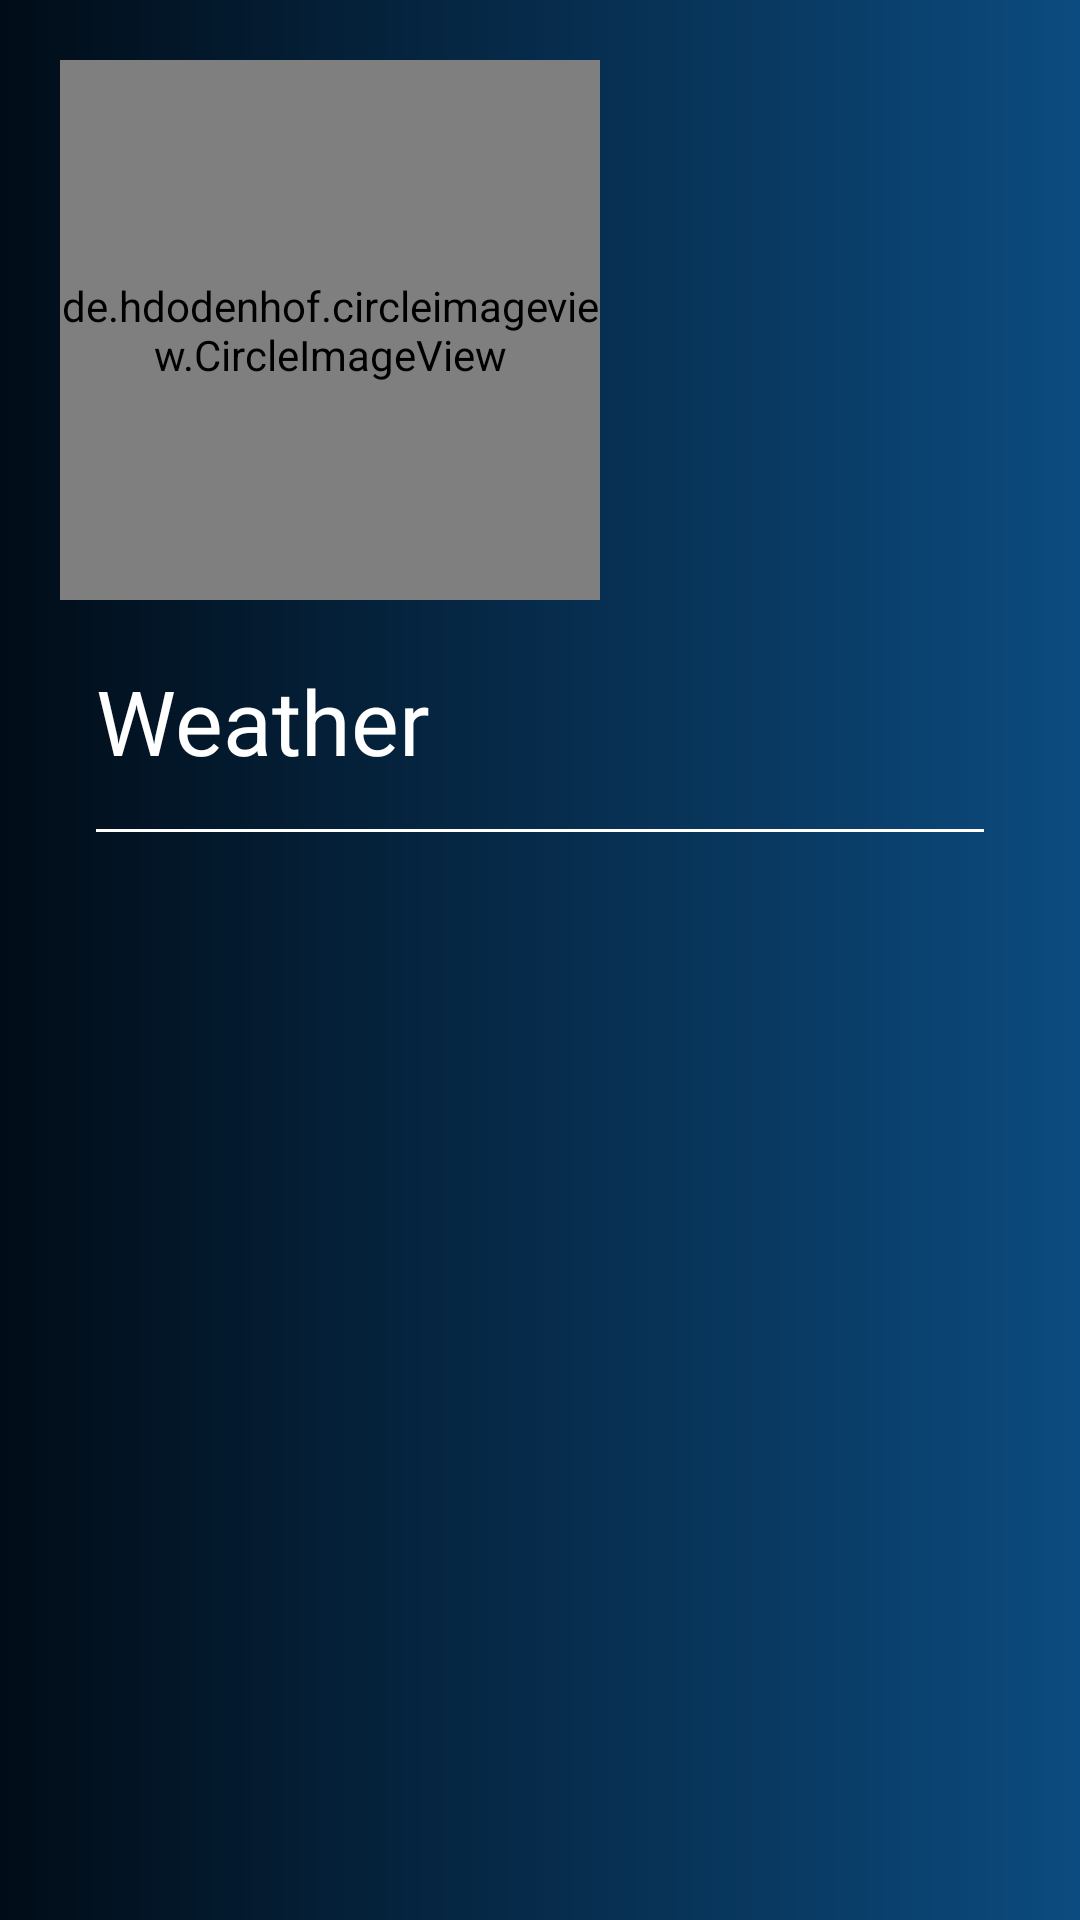

Android layout source for this screen:
<!-- AndroidManifest.xml: application theme Theme.WeatherForecastApplication -->
<!-- res/layout/header_navigation_drawer.xml -->
<?xml version="1.0" encoding="utf-8"?>
<LinearLayout xmlns:android="http://schemas.android.com/apk/res/android"
    android:layout_width="match_parent"
    android:layout_height="wrap_content"
    android:orientation="vertical"
    android:background="@drawable/gradient_overlay">
            <de.hdodenhof.circleimageview.CircleImageView
                android:id="@+id/image_weather"
                android:layout_width="180dp"
                android:layout_height="180dp"
                android:src="@drawable/weather"
                android:layout_marginEnd="16dp"
                android:layout_margin="20dp"
                />

            <TextView
                android:id="@+id/text_weather_title"
                android:layout_width="wrap_content"
                android:layout_height="wrap_content"
                android:text="@string/weather"
                android:textSize="30sp"
                android:textColor="@color/white"
                android:layout_marginStart="32dp"
                android:layout_marginBottom="16dp"
                />
        <View
            android:layout_width="match_parent"
            android:layout_height="1dp"
            android:background="@color/white"
            android:layout_marginBottom="16dp"
            android:layout_marginHorizontal="32dp"
            android:layout_gravity="center_horizontal"
            />

</LinearLayout>
<!-- resources referenced by this layout -->
<resources>
  <color name="white">#FFFFFFFF</color>
  <!-- drawable gradient_overlay (drawable) -->
  <shape xmlns:android="http://schemas.android.com/apk/res/android"
      android:shape="rectangle">
      <gradient
          android:startColor="@color/light_blue"
          android:endColor="@color/dark_blue"
          android:angle="180"/>
  </shape>
  <string name="weather">Weather</string>
  <style name="Theme.WeatherForecastApplication" parent="Base.Theme.WeatherForecastApplication" />
  <color name="light_blue">#0C4B7F</color>
  <color name="dark_blue">#010C17</color>
  <style name="Base.Theme.WeatherForecastApplication" parent="Theme.Material3.DayNight.NoActionBar">
         <item name="windowActionBar">false</item>
          <item name="windowNoTitle">true</item>
          
           <item name="colorPrimary">@color/light_blue</item>
          <item name="colorSecondary">@color/light_blue</item>
  
  
          <item name="colorPrimaryVariant">@color/light_blue</item>
          <item name="colorOnPrimary">@color/black</item>
          <item name="colorSecondaryVariant">@color/light_blue</item>
          <item name="colorOnSecondary">@color/light_blue</item>
          <item name="android:statusBarColor">@color/dark_blue</item>
      </style>
  <color name="black">#FF000000</color>
</resources>
